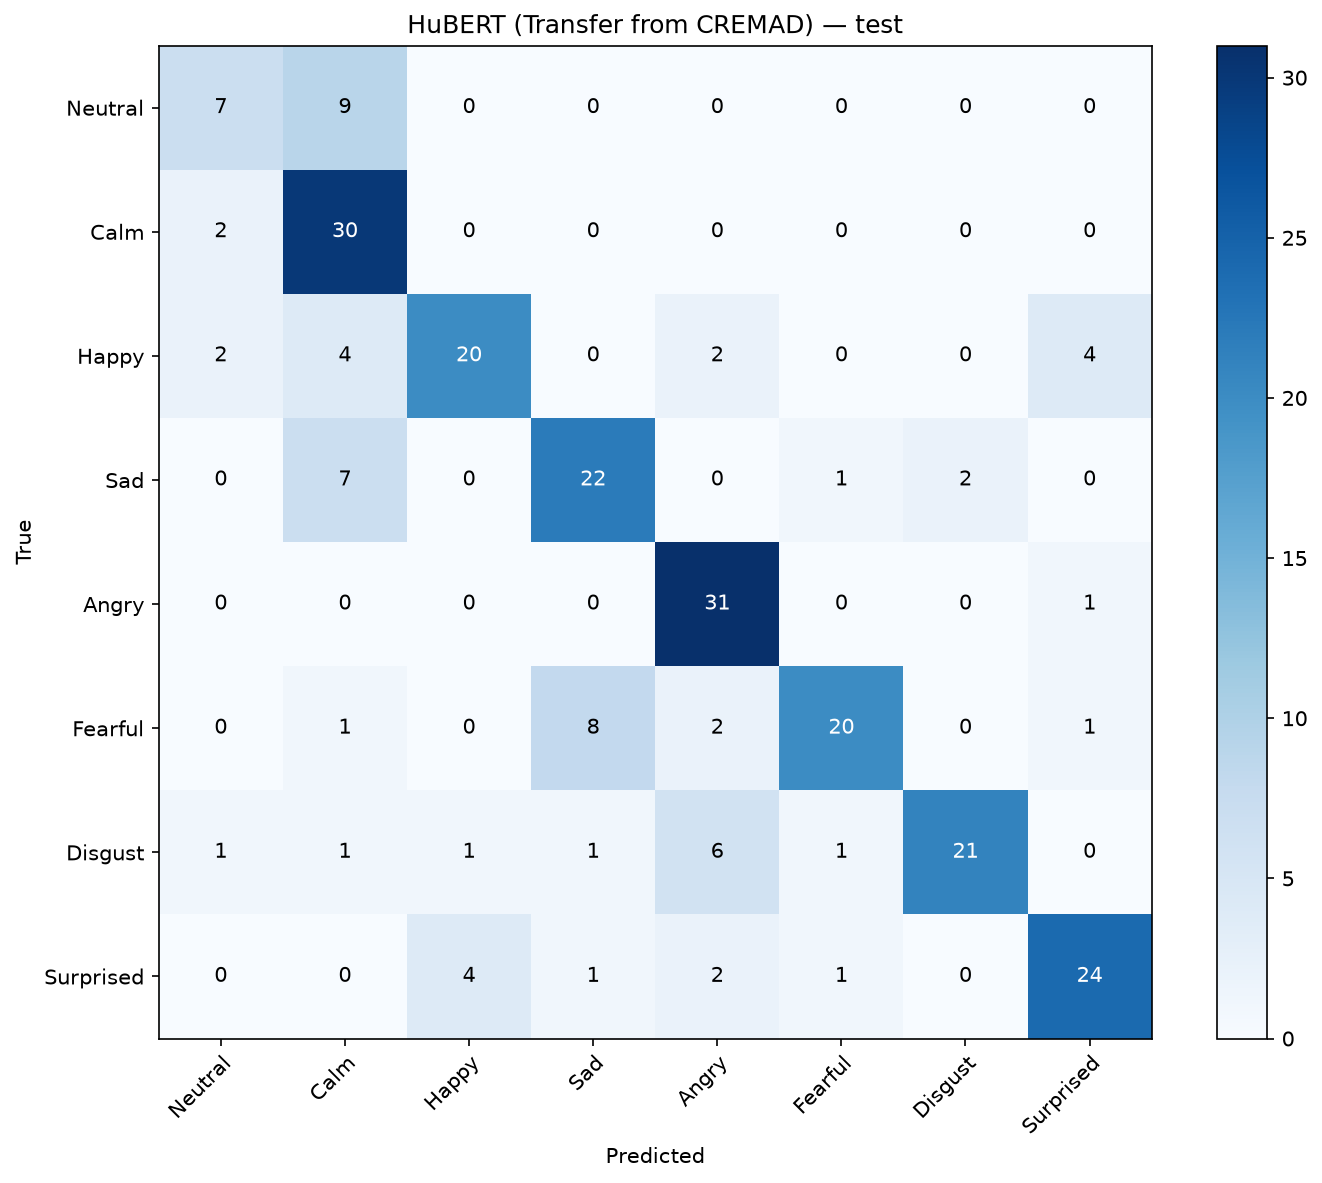

The file beside this chart, header and first rows:
, Neutral, Calm, Happy, Sad, Angry, Fearful, Disgust, Surprised
Neutral, 7, 9, 0, 0, 0, 0, 0, 0
Calm, 2, 30, 0, 0, 0, 0, 0, 0
Happy, 2, 4, 20, 0, 2, 0, 0, 4
Sad, 0, 7, 0, 22, 0, 1, 2, 0
Angry, 0, 0, 0, 0, 31, 0, 0, 1
Fearful, 0, 1, 0, 8, 2, 20, 0, 1
Disgust, 1, 1, 1, 1, 6, 1, 21, 0
Surprised, 0, 0, 4, 1, 2, 1, 0, 24
